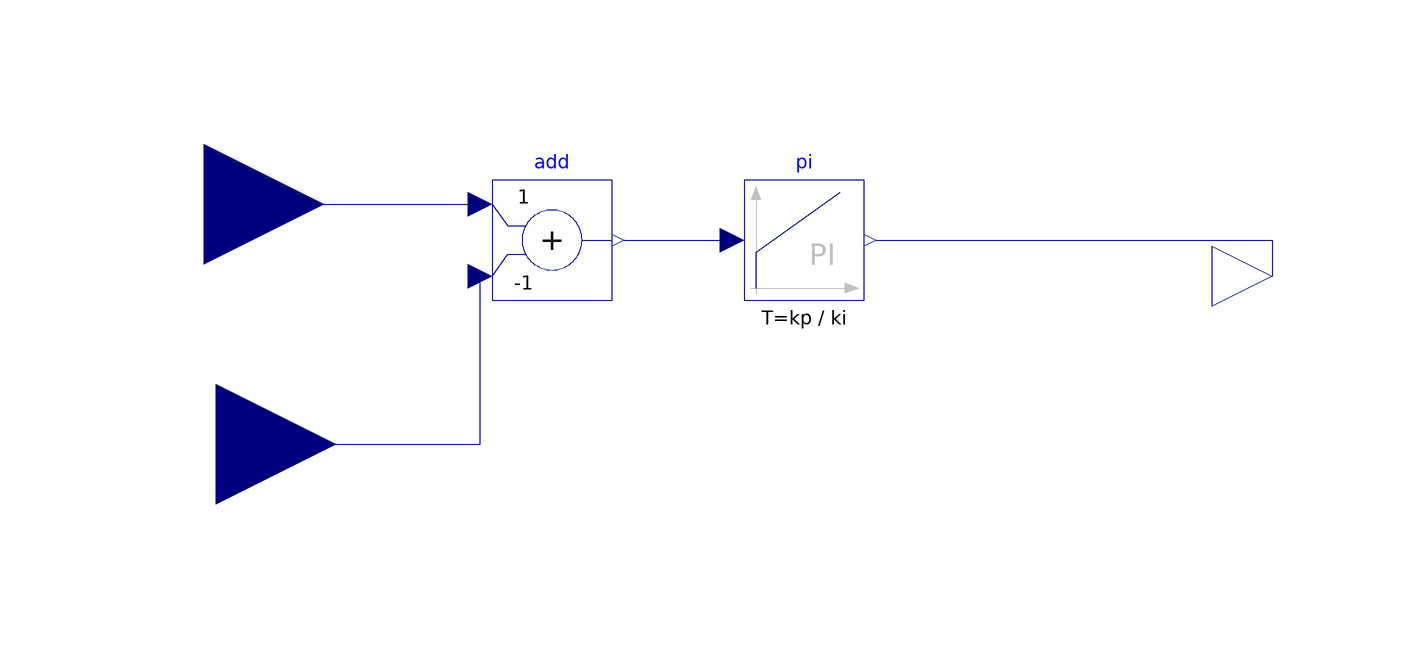

The Modelica model whose source follows is shown above as a component diagram (icons at their Placement, wires along their Line points).

model RV_comZeros
      //
      import SI = Modelica.Units.SI;
      //
      parameter SI.MomentOfInertia Jtotal = 59 "Momento de inércia" annotation(
        Dialog(group = "Mechanical Data"));
      parameter SI.RotationalDampingConstant Dtotal = 0 "Atrito viscoso" annotation(
        Dialog(group = "Mechanical Data"));
      parameter SI.Time ts_Wrm = 5 "Tempo de acomodação para a velocidade" annotation(
        Dialog(group = "Velocity CONTROL_maq Data"));
      parameter Real zeta_Wrm = 1 "Coeficiente de amortecimento para a velocidade" annotation(
        Dialog(group = "Velocity CONTROL_maq Data"));
      //
      parameter Real kp = 8*Jtotal*zeta_Wrm^2/ts_Wrm - Dtotal;
      parameter Real ki = 16*Jtotal*zeta_Wrm^2/ts_Wrm^2;
      //
      Modelica.Blocks.Interfaces.RealInput W annotation(
        Placement(visible = true, transformation(origin = {-66, -20}, extent = {{-20, -20}, {20, 20}}, rotation = 0), iconTransformation(origin = {-110, 0}, extent = {{-10, -10}, {10, 10}}, rotation = 0)));
      Modelica.Blocks.Interfaces.RealOutput Te annotation(
        Placement(visible = true, transformation(origin = {110, 8}, extent = {{-10, -10}, {10, 10}}, rotation = 0), iconTransformation(origin = {110, 0}, extent = {{-10, -10}, {10, 10}}, rotation = 0)));
      Modelica.Blocks.Interfaces.RealInput Wref annotation(
        Placement(visible = true, transformation(origin = {-68, 20}, extent = {{-20, -20}, {20, 20}}, rotation = 0), iconTransformation(origin = {0, -110}, extent = {{-10, -10}, {10, 10}}, rotation = 90)));
      Modelica.Blocks.Math.Add add(k2 = -1) annotation(
        Placement(visible = true, transformation(origin = {-10, 14}, extent = {{-10, -10}, {10, 10}}, rotation = 0)));
      Modelica.Blocks.Continuous.PI pi(T = kp/ki, initType = Modelica.Blocks.Types.Init.SteadyState, k = kp) annotation(
        Placement(visible = true, transformation(origin = {32, 14}, extent = {{-10, -10}, {10, 10}}, rotation = 0)));
    equation
      connect(W, add.u2) annotation(
        Line(points = {{-66, -20}, {-22, -20}, {-22, 8}}, color = {0, 0, 127}));
      connect(Wref, add.u1) annotation(
        Line(points = {{-68, 20}, {-22, 20}}, color = {0, 0, 127}));
      connect(add.y, pi.u) annotation(
        Line(points = {{2, 14}, {20, 14}}, color = {0, 0, 127}));
      connect(pi.y, Te) annotation(
        Line(points = {{44, 14}, {110, 14}, {110, 8}}, color = {0, 0, 127}));
      annotation(
        Icon(graphics = {Ellipse(lineColor = {0, 0, 255}, fillColor = {255, 255, 255}, fillPattern = FillPattern.Solid, extent = {{-100, 100}, {100, -100}}), Text(origin = {0, 1}, textColor = {0, 0, 255}, extent = {{-58, 29}, {58, -29}}, textString = "RV")}, coordinateSystem(extent = {{-100, -100}, {100, 100}})),
        Diagram);
    end RV_comZeros;